pico-8 play session: no input (idle)

[t = 1 s] idle ~1s (no d-pad/buttons)
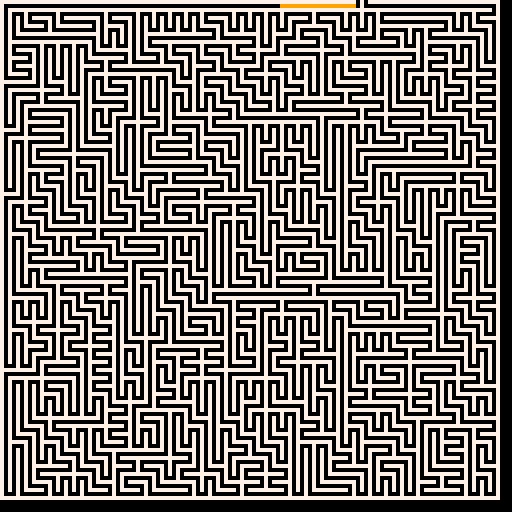

pico-8 cartridge
version 29
__lua__

--[[
  put this check_time function at the start of the cart
  make sure to call check_time() somehwere in the cart.
  in most tweetcarts, the bast place to do this is direclty before "flip()"
--]]
function check_time() 
  --id is stored in the parameters field
  my_id = stat(6)

  --the breadcrumb field is the name of the start cart + "," + the number of seconds we should play
  my_info = stat(100)
  --if we don't have it, stop checking
  if my_info == nil then
    return
  end

  breadcumb_parts = split(my_info, ",", true)
  start_cart_name = breadcumb_parts[1]
  max_time = breadcumb_parts[2]

  --check if we hit the max time
  if time() > max_time or btnp(1) then
    load(start_cart_name,"",my_id)
  end
end
--end of check_time


--trying to fit everything in one (but i can't yet)
e=line
cls(0)s=0for r=0,30do
l=0for c=0,30do
if rnd()<s or c>29then
y=r*4x=l*4w=c*4+4rect(x,y,w,y+4,7)e(x+2,y+2,w-2,y+2)x=flr(l+rnd(c-l))*4e(x+1,y,x+3,y,0)e(x+2,y-2,x+2,y+2,7)l=c+1if(r<1)a,b=x,y+1end
end
s=.5end::_::
l+=1v,h=l%2*2-1,0if(l%4>1)v,h=h,v
if(pget(a+h,b+v)<1)a,b=a+h,b+v
pset(a,b,9)
check_time()
flip()goto _

-- cls(0)
-- s=0
-- e=line
-- for r=0,30do
--   l=0
--   for c=0,30do
--     if rnd()<s or c>29then
--       y=r*4
--       x=l*4
--       w=c*4+4
--       rect(x,y,w,y+4,7)
--       e(x+2,y+2,w-2,y+2)
--       x=flr(l+rnd(c-l))*4
--       e(x+1,y,x+3,y,0)
--       e(x+2,y-2,x+2,y+2,7)
--       l=c+1
--       if(r<1)a,b=x,y+1
--     end
--   end
--   s=.5
-- end
-- ::_::
-- l+=1
-- v,h=l%2*2-1,0
-- if(l%4>1)v,h=h,v
-- if(pget(a+h,b+v)<1)a,b=a+h,b+v
-- pset(a,b,9)
-- flip()
-- goto _


--tweet version
-- v=line::_::cls(0)s=0for r=0,30 do
-- l=0for c=0,30 do
-- if s>rnd()or c>29then
-- y=r*4+1x=l*4+1b=(c+1)*4+1rect(x,y,b,y+4,7)v(x+2,y+2,b-2,y+2,7)n=flr(l+rnd(c-l))x=n*4+1v(x+1,y,x+3,y,0)v(x+2,y-2,x+2,y+2,7)l=c+1flip()end
-- end
-- s=.5end
-- for i=0,60do
-- flip()end
-- goto _--#tweetcart #pico8 #pixelart


--with solver
-- cls(0)
-- s=0
-- for r=0,30 do
--   l=0
--   for c=0,30 do
--     if rnd()<s or c>29 then
--       y=r*4+1
--       x=l*4+1
--       b=(c+1)*4+1
--       rect(x,y,b,y+4, 7)
--       line(x+2,y+2,b-2,y+2,7)
--       n=flr(l+rnd(c-l))
--       x=n*4+1
--       line(x+1,y,x+3,y,0)
--       line(x+2,y-2,x+2,y+2,7)
--       l=c+1
--       if r<1 then
--         pset(x+1,y,11)
--         px=x+1
--         py=y
--       end
--     end
--   end
--   s=.5
-- end
-- ::_::
-- for i=0,20 do
-- if pget(px,py+1)==0 then
--   pset(px,py+1,11)
--   py+=1
-- end
-- if pget(px-1,py)==0 then
--   pset(px-1,py,11)
--   px-=1
-- end
-- if pget(px,py-1)==0 then
--   pset(px,py-1,11)
--   py-=1
-- end
-- if pget(px+1,py)==0 then
--   pset(px+1,py,11)
--   px+=1
-- end
-- end
-- flip()
-- goto _
